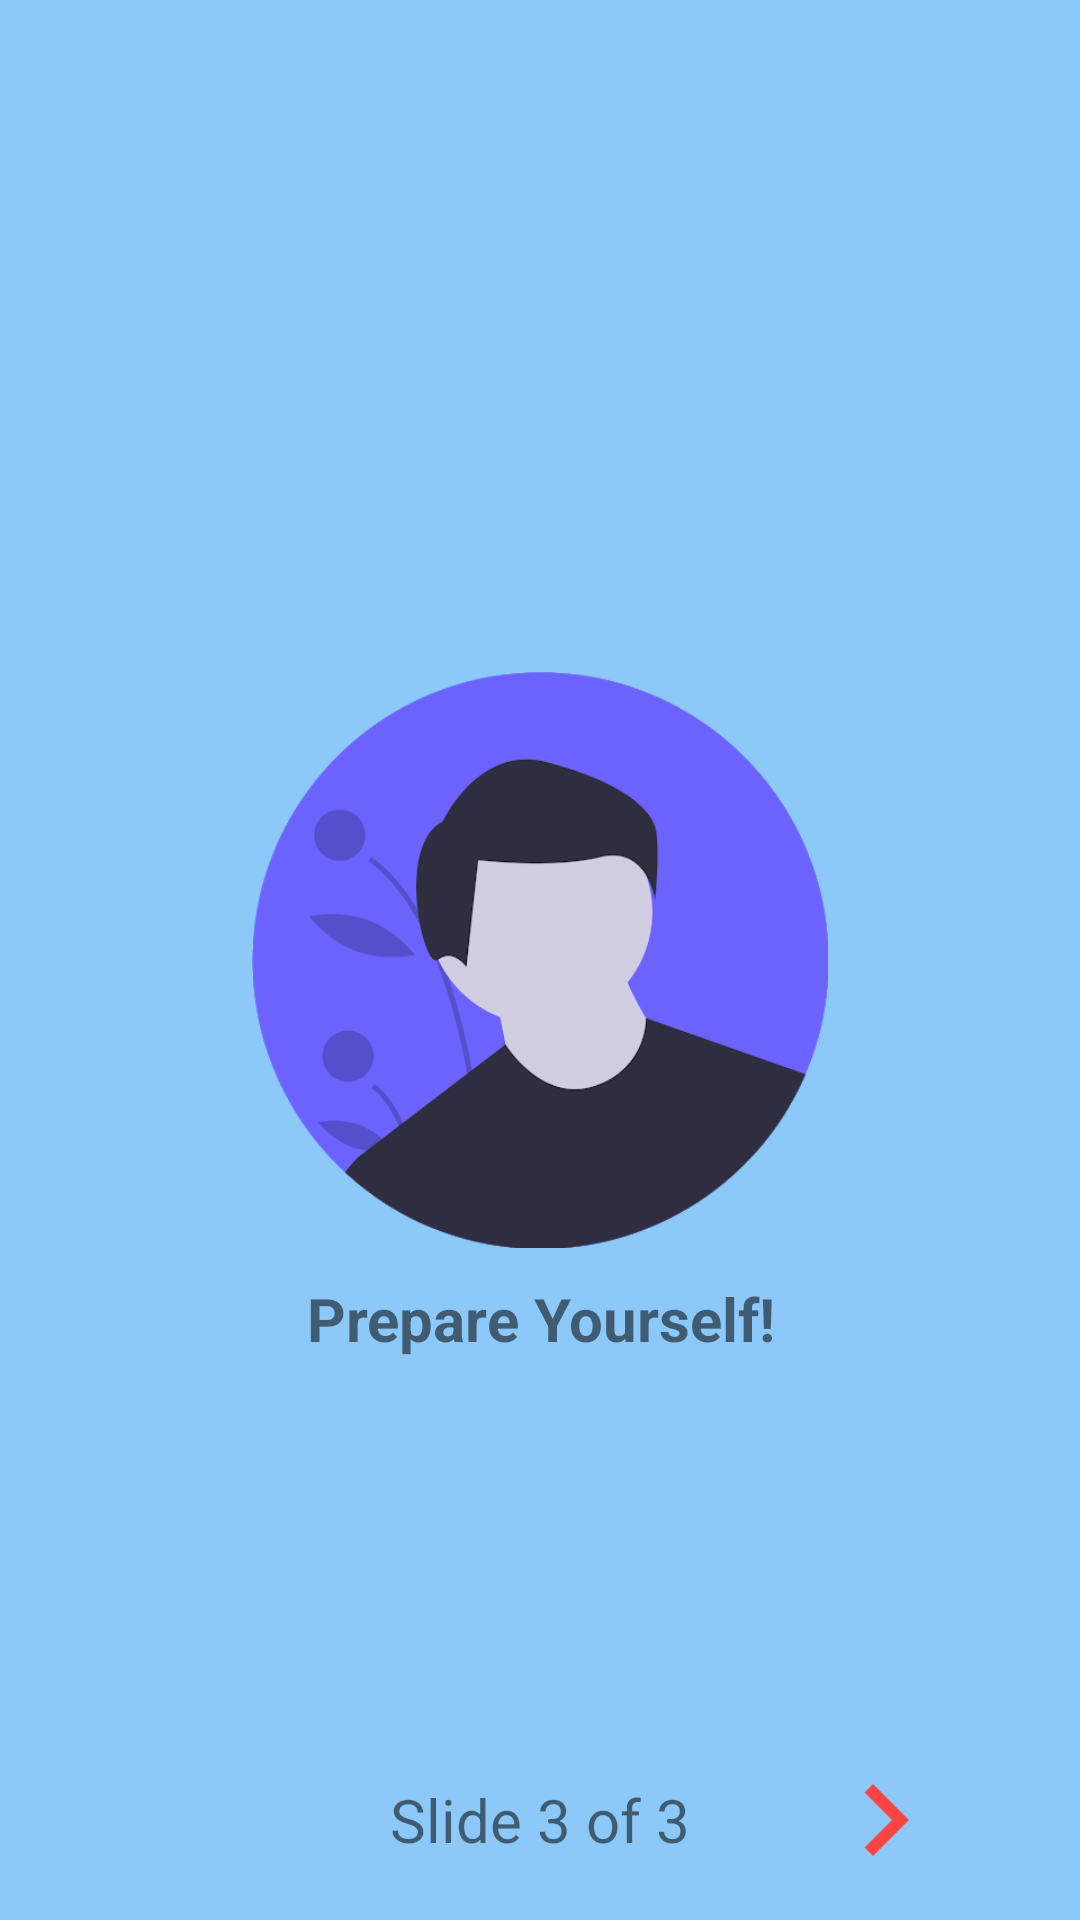

Android layout source for this screen:
<!-- AndroidManifest.xml: application theme AppTheme -->
<!-- res/layout/fragment_prepare.xml -->
<?xml version="1.0" encoding="utf-8"?>
<androidx.constraintlayout.widget.ConstraintLayout xmlns:android="http://schemas.android.com/apk/res/android"
    xmlns:app="http://schemas.android.com/apk/res-auto"
    xmlns:tools="http://schemas.android.com/tools"
    android:layout_width="match_parent"
    android:layout_height="match_parent"
    android:background="@color/colorBackground"
    tools:context=".welcome.PemainFragment">

    <ProgressBar
        android:id="@+id/progress_bar"
        android:layout_width="wrap_content"
        android:layout_height="wrap_content"
        android:visibility="gone"
        app:layout_constraintStart_toStartOf="parent"
        app:layout_constraintEnd_toEndOf="parent"
        app:layout_constraintTop_toTopOf="parent"
        app:layout_constraintBottom_toTopOf="@id/tv_prepare" />

    <ImageView
        android:id="@+id/profil"
        android:layout_width="0dp"
        android:layout_height="192dp"
        android:layout_marginStart="64dp"
        android:layout_marginEnd="64dp"
        android:contentDescription="@string/pemain_lawan_pemain"
        android:src="@drawable/profil"
        app:layout_constraintBottom_toBottomOf="parent"
        app:layout_constraintEnd_toEndOf="parent"
        app:layout_constraintStart_toStartOf="parent"
        app:layout_constraintTop_toTopOf="parent" />

    <TextView
        android:id="@+id/tv_prepare"
        android:layout_width="0dp"
        android:layout_height="wrap_content"
        android:layout_marginTop="10dp"
        android:text="@string/prepare_yourself"
        android:textSize="20sp"
        android:textStyle="bold"
        android:gravity="center"
        app:layout_constraintEnd_toEndOf="@id/profil"
        app:layout_constraintStart_toStartOf="@id/profil"
        app:layout_constraintTop_toBottomOf="@id/profil" />

    <TextView
        android:id="@+id/slide"
        android:layout_width="wrap_content"
        android:layout_height="wrap_content"
        android:layout_marginBottom="20dp"
        android:text="@string/slide_3_of_3"
        android:textSize="20sp"
        app:layout_constraintBottom_toBottomOf="parent"
        app:layout_constraintEnd_toEndOf="parent"
        app:layout_constraintStart_toStartOf="parent" />

    <ImageView
        android:id="@+id/next"
        android:layout_width="wrap_content"
        android:layout_height="wrap_content"
        android:contentDescription="@string/next_slide"
        android:src="@drawable/ic_baseline_navigate_next_"
        app:layout_constraintBottom_toBottomOf="@id/slide"
        app:layout_constraintEnd_toEndOf="parent"
        app:layout_constraintStart_toEndOf="@id/slide"
        app:layout_constraintTop_toTopOf="@id/slide" />

</androidx.constraintlayout.widget.ConstraintLayout>
<!-- resources referenced by this layout -->
<resources>
  <color name="colorBackground">#8CC8F8</color>
  <!-- drawable ic_baseline_navigate_next_ (drawable) -->
  <vector android:height="48dp" android:tint="@android:color/holo_red_light"
      android:viewportHeight="24" android:viewportWidth="24"
      android:width="48dp" xmlns:android="http://schemas.android.com/apk/res/android">
      <path android:fillColor="@android:color/white" android:pathData="M10,6L8.59,7.41 13.17,12l-4.58,4.59L10,18l6,-6z"/>
  </vector>
  <!-- drawable profil: png bitmap (drawable, 37302 bytes) -->
  <string name="next_slide" translatable="false">Next slide</string>
  <string name="pemain_lawan_pemain">Player vs player</string>
  <string name="prepare_yourself">Prepare Yourself!</string>
  <string name="slide_3_of_3" translatable="false">Slide 3 of 3</string>
  <style name="AppTheme" parent="Theme.AppCompat.Light.NoActionBar">
          
          <item name="colorPrimary">@color/colorPrimary</item>
          <item name="colorPrimaryDark">@color/colorPrimaryDark</item>
          <item name="colorAccent">@color/colorAccent</item>
          <item name="fontFamily">@font/kalam_regular</item>
      </style>
  <color name="colorPrimary">#50ABF4</color>
  <color name="colorPrimaryDark">#3700B3</color>
  <color name="colorAccent">#ffff4444</color>
</resources>
